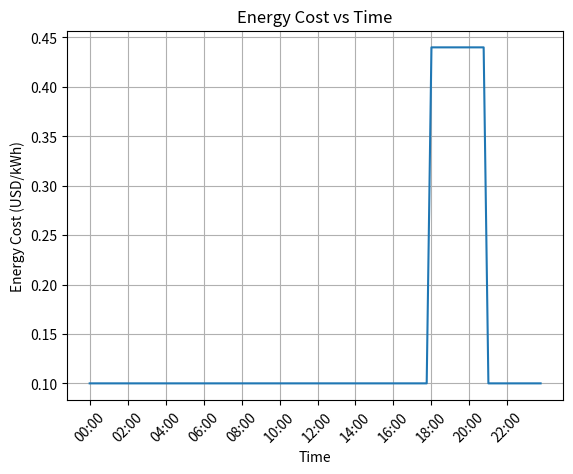

Recreate this plot in Python.
import matplotlib.pyplot as plt
import numpy as np

# Sample data (a single vector)
vector = np.array([0.10, 0.10, 0.10, 0.10, 0.10, 0.10, 0.10, 0.10, 0.10, 0.10, 0.10, 0.10, 0.10, 0.10, 0.10, 0.10, 0.10, 0.10, 0.10, 0.10, 0.10, 0.10, 0.10, 0.10, 0.10, 0.10, 0.10, 0.10, 0.10, 0.10, 0.10, 0.10, 0.10, 0.10, 0.10, 0.10, 0.10, 0.10, 0.10, 0.10, 0.10, 0.10, 0.10, 0.10, 0.10, 0.10, 0.10, 0.10, 0.10, 0.10, 0.10, 0.10, 0.10, 0.10, 0.10, 0.10, 0.10, 0.10, 0.10, 0.10, 0.10, 0.10, 0.10, 0.10, 0.10, 0.10, 0.10, 0.10, 0.10, 0.10, 0.10, 0.10, 0.44, 0.44, 0.44, 0.44, 0.44, 0.44, 0.44, 0.44, 0.44, 0.44, 0.44, 0.44, 0.1, 0.1, 0.1, 0.1, 0.1, 0.1, 0.1, 0.1, 0.1, 0.1, 0.1, 0.1],
    )

# Assuming time intervals are evenly spaced and starting from 00:00
time_in_minutes = np.arange(len(vector))
hours = time_in_minutes // 4  # Assuming each data point represents 15 minutes
minutes = (time_in_minutes % 4) * 15
formatted_time = [f"{h:02d}:{m:02d}" for h, m in zip(hours, minutes)]

time_value_pairs = list(zip(formatted_time, vector))

# Print the time and value side by side
print("Time   Value")
for time, value in time_value_pairs:
    print(f"{time:<7} {value}")
# Plotting
plt.plot(formatted_time, vector, marker='', linestyle='-')

# Adding labels and title
plt.xlabel('Time')
plt.ylabel('Energy Cost (USD/kWh)')
plt.title('Energy Cost vs Time')

# Displaying only times spaced 2 hours apart
plt.xticks(np.arange(0, len(formatted_time), 8), formatted_time[::8], rotation=45)

# Removing the grid
plt.grid(False)

# Displaying the plot
plt.grid(True)
plt.show()
